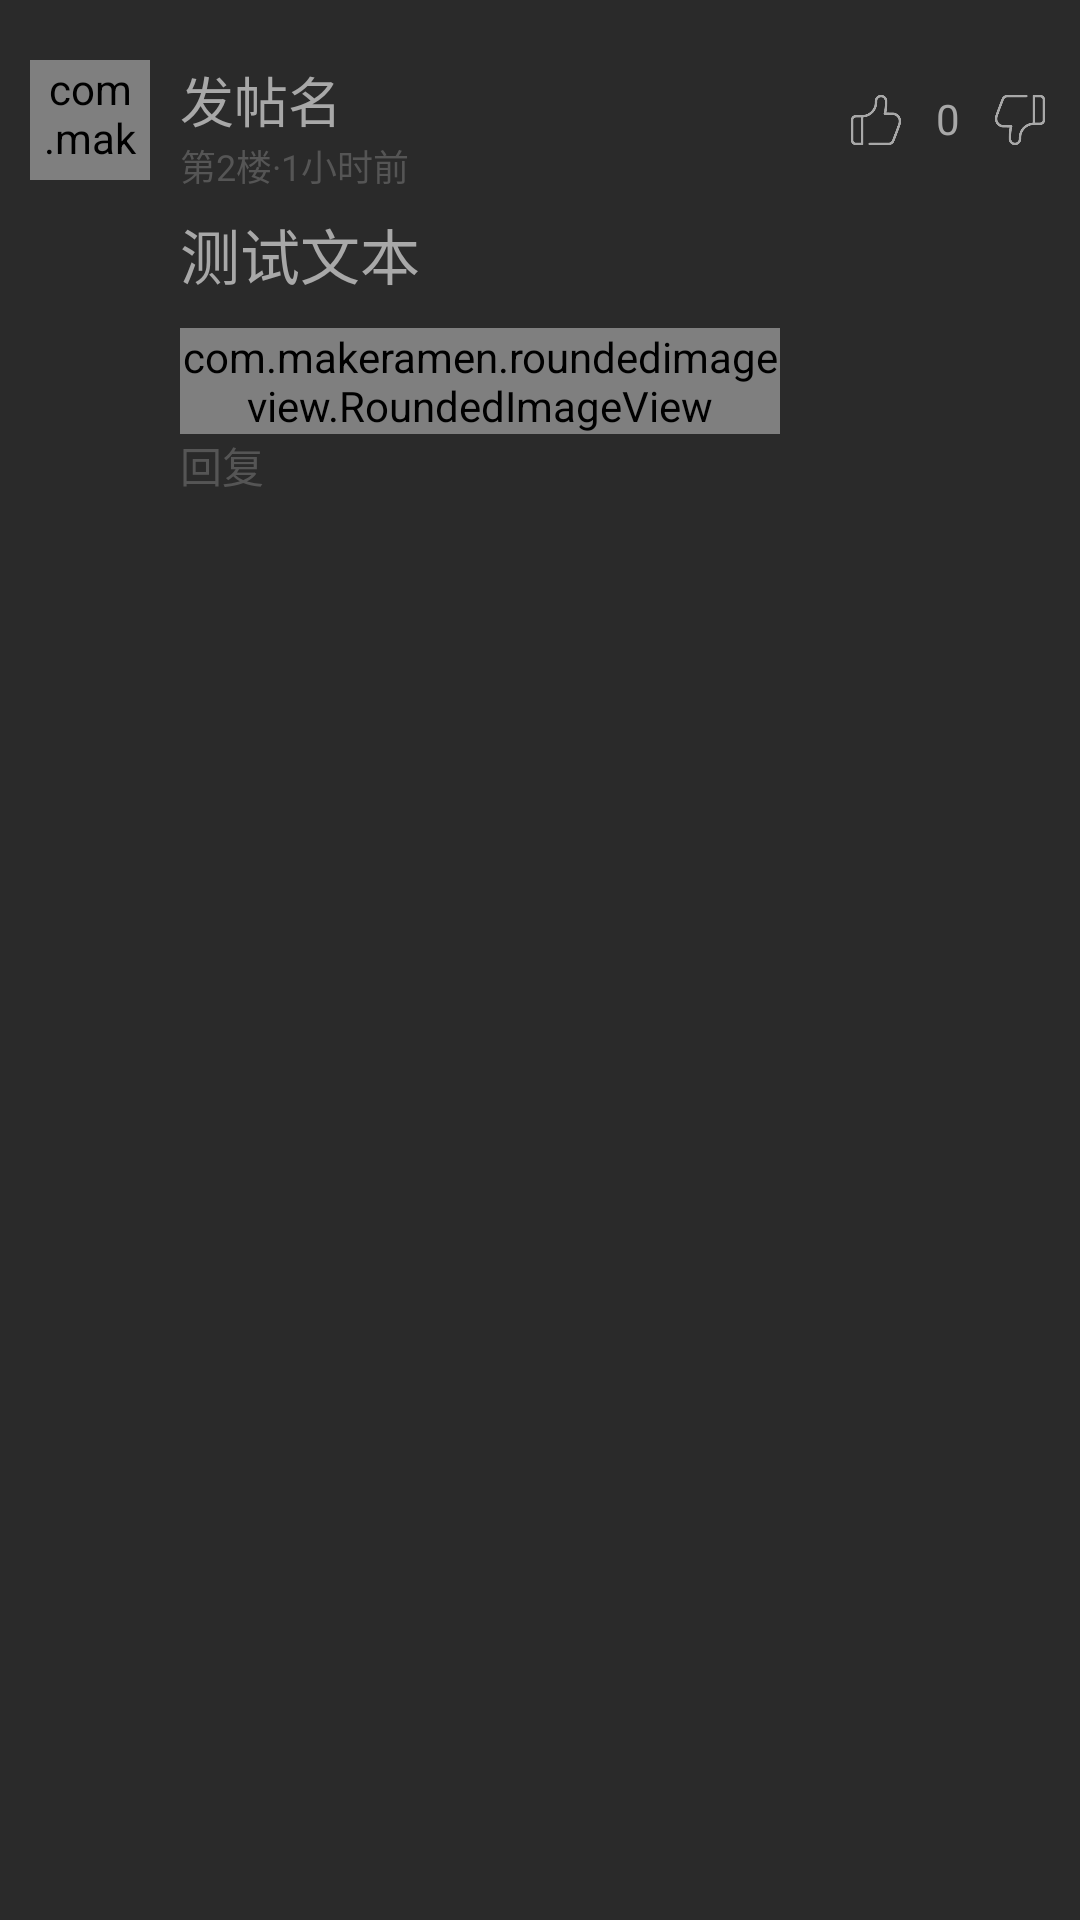

Android layout source for this screen:
<!-- AndroidManifest.xml: application theme AppTheme -->
<!-- res/layout/answer_item.xml -->
<?xml version="1.0" encoding="utf-8"?>
<RelativeLayout xmlns:android="http://schemas.android.com/apk/res/android"
    android:layout_width="match_parent"
    android:layout_height="match_parent"
    xmlns:app="http://schemas.android.com/apk/res-auto"
    android:background="@color/color1">

    <com.makeramen.roundedimageview.RoundedImageView
        android:id="@+id/answer_head"
        android:layout_width="40dp"
        android:layout_height="40dp"
        app:riv_corner_radius="100dp"
        android:src="@drawable/test"
        android:layout_marginLeft="10dp"
        android:layout_marginTop="20dp"
        android:layout_marginRight="10dp"
        android:scaleType="centerCrop"
        />

    <TextView
        android:id="@+id/answer_name"
        android:layout_width="wrap_content"
        android:layout_height="wrap_content"
        android:layout_alignTop="@+id/answer_head"
        android:text="发帖名"
        android:layout_toRightOf="@id/answer_head"
        android:textColor="@color/color2"
        android:textSize="18dp"
        />

    <TextView
        android:id="@+id/answer_settime"
        android:layout_width="wrap_content"
        android:layout_height="wrap_content"
        android:layout_below="@id/answer_name"
        android:text="第2楼·1小时前"
        android:layout_toRightOf="@id/answer_head"
        android:textColor="@color/color3"
        android:textSize="12dp"
        />

    <TextView
        android:id="@+id/answer_content"
        android:layout_marginRight="10dp"
        android:layout_marginTop="10dp"
        android:layout_marginBottom="10dp"
        android:layout_toRightOf="@id/answer_head"
        android:layout_below="@id/answer_head"
        android:layout_width="match_parent"
        android:layout_height="wrap_content"
        android:text="测试文本"
        android:textColor="@color/color2"
        android:textSize="20dp"
        />

    <LinearLayout
        android:layout_alignParentRight="true"
        android:layout_width="wrap_content"
        android:layout_height="wrap_content"
        android:layout_marginRight="10dp"
        android:layout_marginTop="10dp"
        android:layout_alignTop="@+id/answer_head">

        <ImageView
            android:id="@+id/answer_zan"
            android:layout_width="20dp"
            android:layout_height="20dp"
            android:src="@drawable/zan"
            android:layout_marginRight="10dp"
            />

        <TextView
            android:id="@+id/answer_thumbnum"
            android:layout_width="wrap_content"
            android:layout_height="wrap_content"
            android:text="0"
            android:textColor="@color/color2"
            />

        <ImageView
            android:id="@+id/answer_cai"
            android:layout_width="20dp"
            android:layout_height="20dp"
            android:src="@drawable/cai"
            android:layout_marginLeft="10dp"
            />

    </LinearLayout>

    <com.makeramen.roundedimageview.RoundedImageView
        android:id="@+id/answer_img"
        android:layout_width="200dp"
        android:layout_height="wrap_content"
        android:layout_below="@+id/answer_content"
        android:src="@drawable/test"
        android:layout_toRightOf="@+id/answer_head"
        android:layout_marginRight="20dp"
        app:riv_corner_radius="10dp"
        />

    <TextView
        android:id="@+id/answer_inanswer"
        android:layout_width="wrap_content"
        android:layout_height="wrap_content"
        android:text="回复"
        android:textColor="@color/color3"
        android:layout_below="@id/answer_img"
        android:layout_toRightOf="@+id/answer_head"
        />

</RelativeLayout>
<!-- resources referenced by this layout -->
<resources>
  <color name="color1">#2a2a2a</color>
  <color name="color2">#a8a8a8</color>
  <color name="color3">#555555</color>
  <!-- drawable cai: png bitmap (drawable-v24, 4337 bytes) -->
  <!-- drawable test: png bitmap (drawable, 46171 bytes) -->
  <!-- drawable zan: png bitmap (drawable-v24, 3569 bytes) -->
  <style name="AppTheme" parent="Theme.AppCompat.Light.NoActionBar">
          
          <item name="colorPrimary">@color/colorPrimary</item>
          <item name="colorPrimaryDark">@color/colorPrimaryDark</item>
          <item name="colorAccent">@color/colorAccent</item>
          <item name="actionSheetStyle">@style/ActionSheetStyleiOS7</item>
      </style>
  <color name="colorPrimary">#008577</color>
  <color name="colorPrimaryDark">#00574B</color>
  <color name="colorAccent">#D81B60</color>
  <style name="ActionSheetStyleiOS7">
          <item name="actionSheetBackground">@android:color/transparent</item>
          <item name="cancelButtonBackground">@drawable/slt_as_ios7_cancel_bt</item>
          <item name="otherButtonTopBackground">@drawable/slt_as_ios7_other_bt_top</item>
          <item name="otherButtonMiddleBackground">@drawable/slt_as_ios7_other_bt_middle</item>
          <item name="otherButtonBottomBackground">@drawable/slt_as_ios7_other_bt_bottom</item>
          <item name="otherButtonSingleBackground">@drawable/slt_as_ios7_other_bt_single</item>
          <item name="cancelButtonTextColor">#1E82FF</item>
          <item name="otherButtonTextColor">#1E82FF</item>
          <item name="actionSheetPadding">10dp</item>
          <item name="otherButtonSpacing">0dp</item>
          <item name="cancelButtonMarginTop">10dp</item>
          <item name="actionSheetTextSize">12sp</item>
      </style>
</resources>
